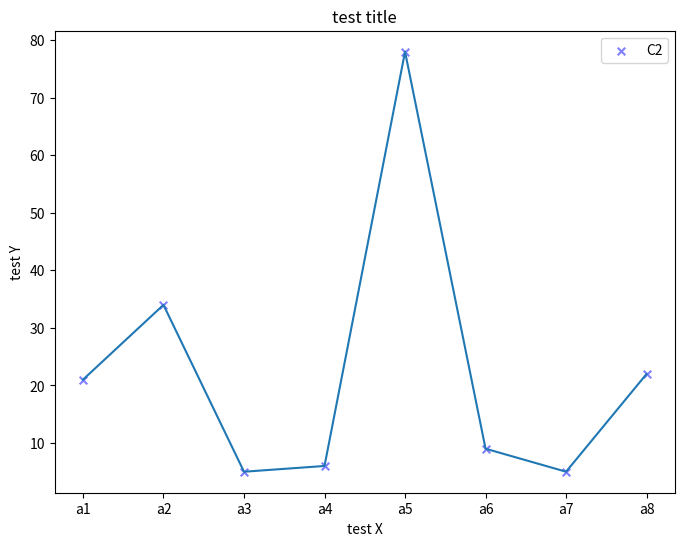

Source code (Python):
import numpy as np
import matplotlib.pyplot as plt

import pandas as pd

x=["a1","a2","a3","a4","a5","a6","a7","a8"]
x1=[1,3,5,6,8,9,5,22]
y=[21,34,5,6,78,9,5,22]
df = pd.DataFrame(columns=['key', 'key_name', 'count'])
df["key"]=x
df["key_name"]=x
df["count"]=y
df["count1"]=y

print(df.head(10))

plt.figure(figsize=(8,6))

plt.plot(range(len(df["key"].values)),  df["count"].values)
plt.scatter(range(len(df["key"].values)),  df["count1"].values,s=30,c='blue',marker='x',alpha=0.5,label='C2')
plt.xticks(range(len(df["key"].values)),df["key_name"].values) #给X轴赋值名称
# plt.xticks(range(len(df["key"].values)),df["key_name"].values)
plt.legend(loc='upper right')
plt.title("test title")
plt.xlabel('test X');
plt.ylabel('test Y');
plt.show()